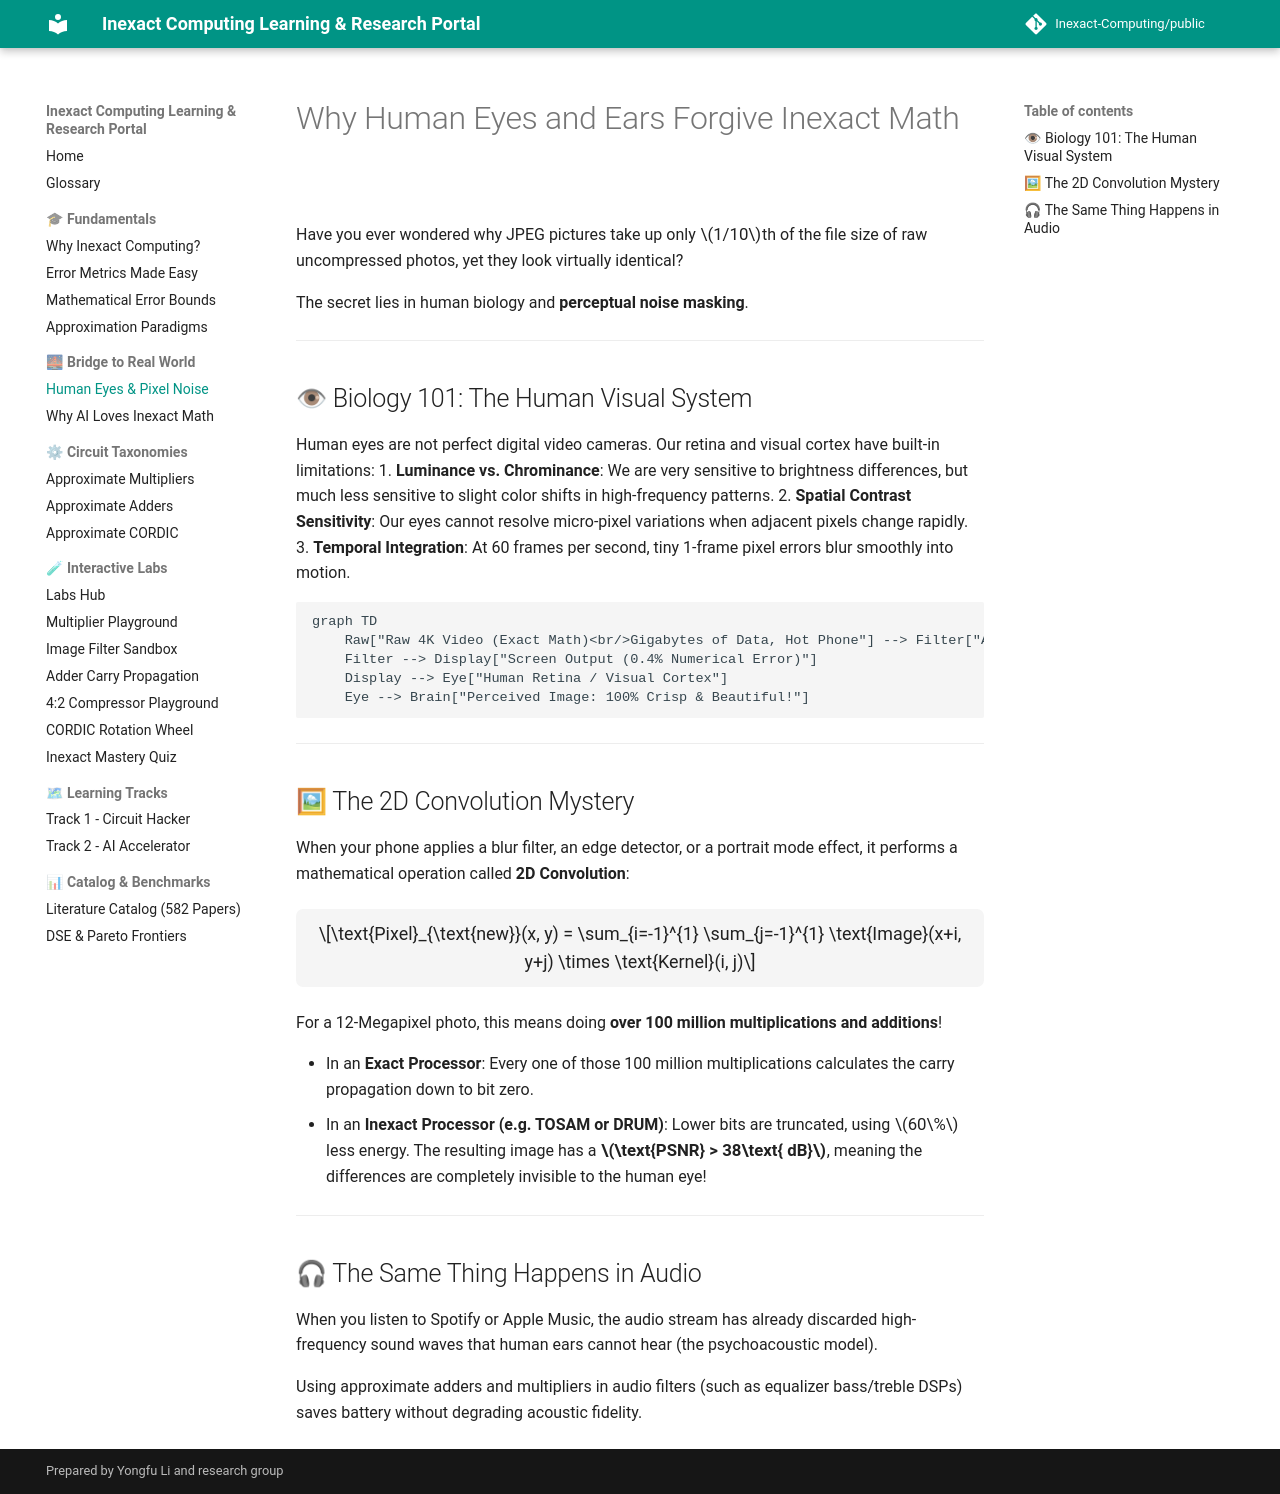

repository: Inexact-Computing/public · page: bridge/human-eyes-and-pixels/index.html · generator: mkdocs

# Why Human Eyes and Ears Forgive Inexact Math

Have you ever wondered why JPEG pictures take up only $1/10$th of the file size of raw uncompressed photos, yet they look virtually identical?

The secret lies in human biology and **perceptual noise masking**.

---

## 👁 Biology 101: The Human Visual System

Human eyes are not perfect digital video cameras. Our retina and visual cortex have built-in limitations:
1. **Luminance vs. Chrominance**: We are very sensitive to brightness differences, but much less sensitive to slight color shifts in high-frequency patterns.
2. **Spatial Contrast Sensitivity**: Our eyes cannot resolve micro-pixel variations when adjacent pixels change rapidly.
3. **Temporal Integration**: At 60 frames per second, tiny 1-frame pixel errors blur smoothly into motion.

```mermaid
graph TD
    Raw["Raw 4K Video (Exact Math)<br/>Gigabytes of Data, Hot Phone"] --> Filter["Approximate Image Filter<br/>Lower bits truncated"]
    Filter --> Display["Screen Output (0.4% Numerical Error)"]
    Display --> Eye["Human Retina / Visual Cortex"]
    Eye --> Brain["Perceived Image: 100% Crisp & Beautiful!"]
```

---

## 🖼 The 2D Convolution Mystery

When your phone applies a blur filter, an edge detector, or a portrait mode effect, it performs a mathematical operation called **2D Convolution**:

$$\text{Pixel}_{\text{new}}(x, y) = \sum_{i=-1}^{1} \sum_{j=-1}^{1} \text{Image}(x+i, y+j) \times \text{Kernel}(i, j)$$

For a 12-Megapixel photo, this means doing **over 100 million multiplications and additions**!

- In an **Exact Processor**: Every one of those 100 million multiplications calculates the carry propagation down to bit zero.
- In an **Inexact Processor (e.g. TOSAM or DRUM)**: Lower bits are truncated, using $60\%$ less energy. The resulting image has a **$\text{PSNR} > 38\text{ dB}$**, meaning the differences are completely invisible to the human eye!

---

## 🎧 The Same Thing Happens in Audio

When you listen to Spotify or Apple Music, the audio stream has already discarded high-frequency sound waves that human ears cannot hear (the psychoacoustic model).

Using approximate adders and multipliers in audio filters (such as equalizer bass/treble DSPs) saves battery without degrading acoustic fidelity.
